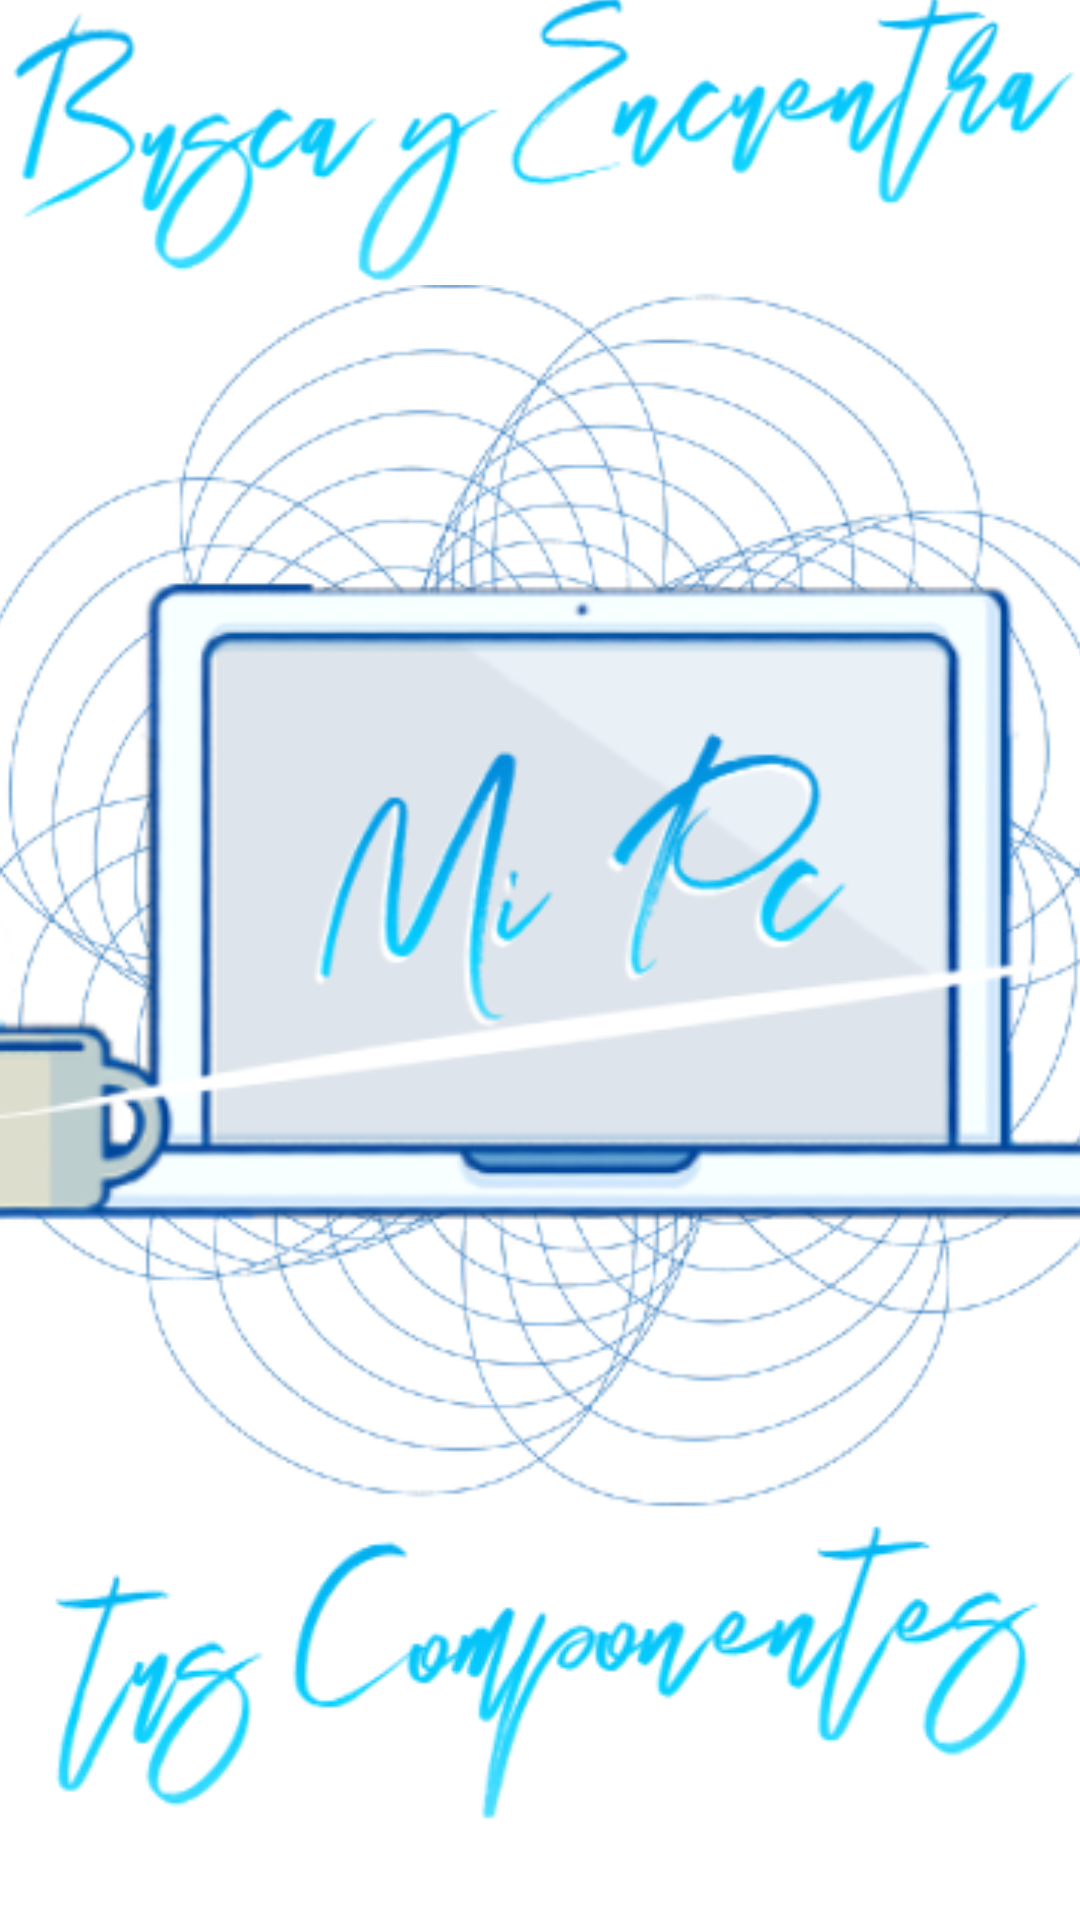

Reconstruct the res/layout file that produces this screen, plus the resources it refers to.
<!-- AndroidManifest.xml: application theme Theme.MiPC -->
<!-- res/layout/activity_main.xml -->
<?xml version="1.0" encoding="utf-8"?>
<androidx.constraintlayout.widget.ConstraintLayout xmlns:android="http://schemas.android.com/apk/res/android"
    xmlns:app="http://schemas.android.com/apk/res-auto"
    xmlns:tools="http://schemas.android.com/tools"
    android:layout_width="match_parent"
    android:layout_height="match_parent"
    tools:context=".MainActivity">

    <ImageView
        android:id="@+id/imageView9"
        android:layout_width="764dp"
        android:layout_height="945dp"
        android:scaleType="centerCrop"
        app:layout_constraintBottom_toBottomOf="parent"
        app:layout_constraintEnd_toEndOf="parent"
        app:layout_constraintHorizontal_bias="0.974"
        app:layout_constraintStart_toStartOf="parent"
        app:layout_constraintTop_toTopOf="parent"
        app:layout_constraintVertical_bias="0.009"
        app:srcCompat="@drawable/fondo02" />

    <ImageView
        android:id="@+id/imageView2"
        android:layout_width="408dp"
        android:layout_height="412dp"
        app:layout_constraintBottom_toBottomOf="parent"
        app:layout_constraintEnd_toEndOf="parent"
        app:layout_constraintHorizontal_bias="0.333"
        app:layout_constraintStart_toStartOf="parent"
        app:layout_constraintTop_toTopOf="parent"
        app:layout_constraintVertical_bias="0.416"
        app:srcCompat="@drawable/logo1" />

    <ImageView
        android:id="@+id/imageView5"
        android:layout_width="wrap_content"
        android:layout_height="wrap_content"
        app:layout_constraintBottom_toTopOf="@+id/imageView2"
        app:layout_constraintEnd_toEndOf="parent"
        app:layout_constraintStart_toStartOf="parent"
        app:layout_constraintTop_toTopOf="parent"
        app:srcCompat="@drawable/busca" />

    <ImageView
        android:id="@+id/imageView7"
        android:layout_width="wrap_content"
        android:layout_height="wrap_content"
        app:layout_constraintBottom_toBottomOf="parent"
        app:layout_constraintEnd_toEndOf="parent"
        app:layout_constraintStart_toStartOf="parent"
        app:layout_constraintTop_toBottomOf="@+id/imageView2"
        app:layout_constraintVertical_bias="0.0"
        app:srcCompat="@drawable/tuscomponetes" />

</androidx.constraintlayout.widget.ConstraintLayout>
<!-- resources referenced by this layout -->
<resources>
  <!-- drawable busca: png bitmap (drawable, 30328 bytes) -->
  <!-- drawable logo1: png bitmap (drawable, 142627 bytes) -->
  <!-- drawable tuscomponetes: png bitmap (drawable, 27687 bytes) -->
  <style name="Theme.MiPC" parent="Theme.MaterialComponents.DayNight.DarkActionBar">
          
          <item name="colorPrimary">#03CCFF</item>
          <item name="colorPrimaryVariant">#DC90DDF1</item>
          <item name="colorOnPrimary">@color/white</item>
          
          <item name="colorSecondary">#E448D6FA</item>
          <item name="colorSecondaryVariant">#93DCFF</item>
          <item name="colorOnSecondary">@color/black</item>
          
          <item name="android:statusBarColor" tools:targetApi="l">#D303CCFF</item>
          
      </style>
  <!-- not gathered from this repository: default colours our renderer supplied (Android Studio template values) -->
  <color name="black">#FF000000</color>
  <color name="white">#FFFFFFFF</color>
</resources>
